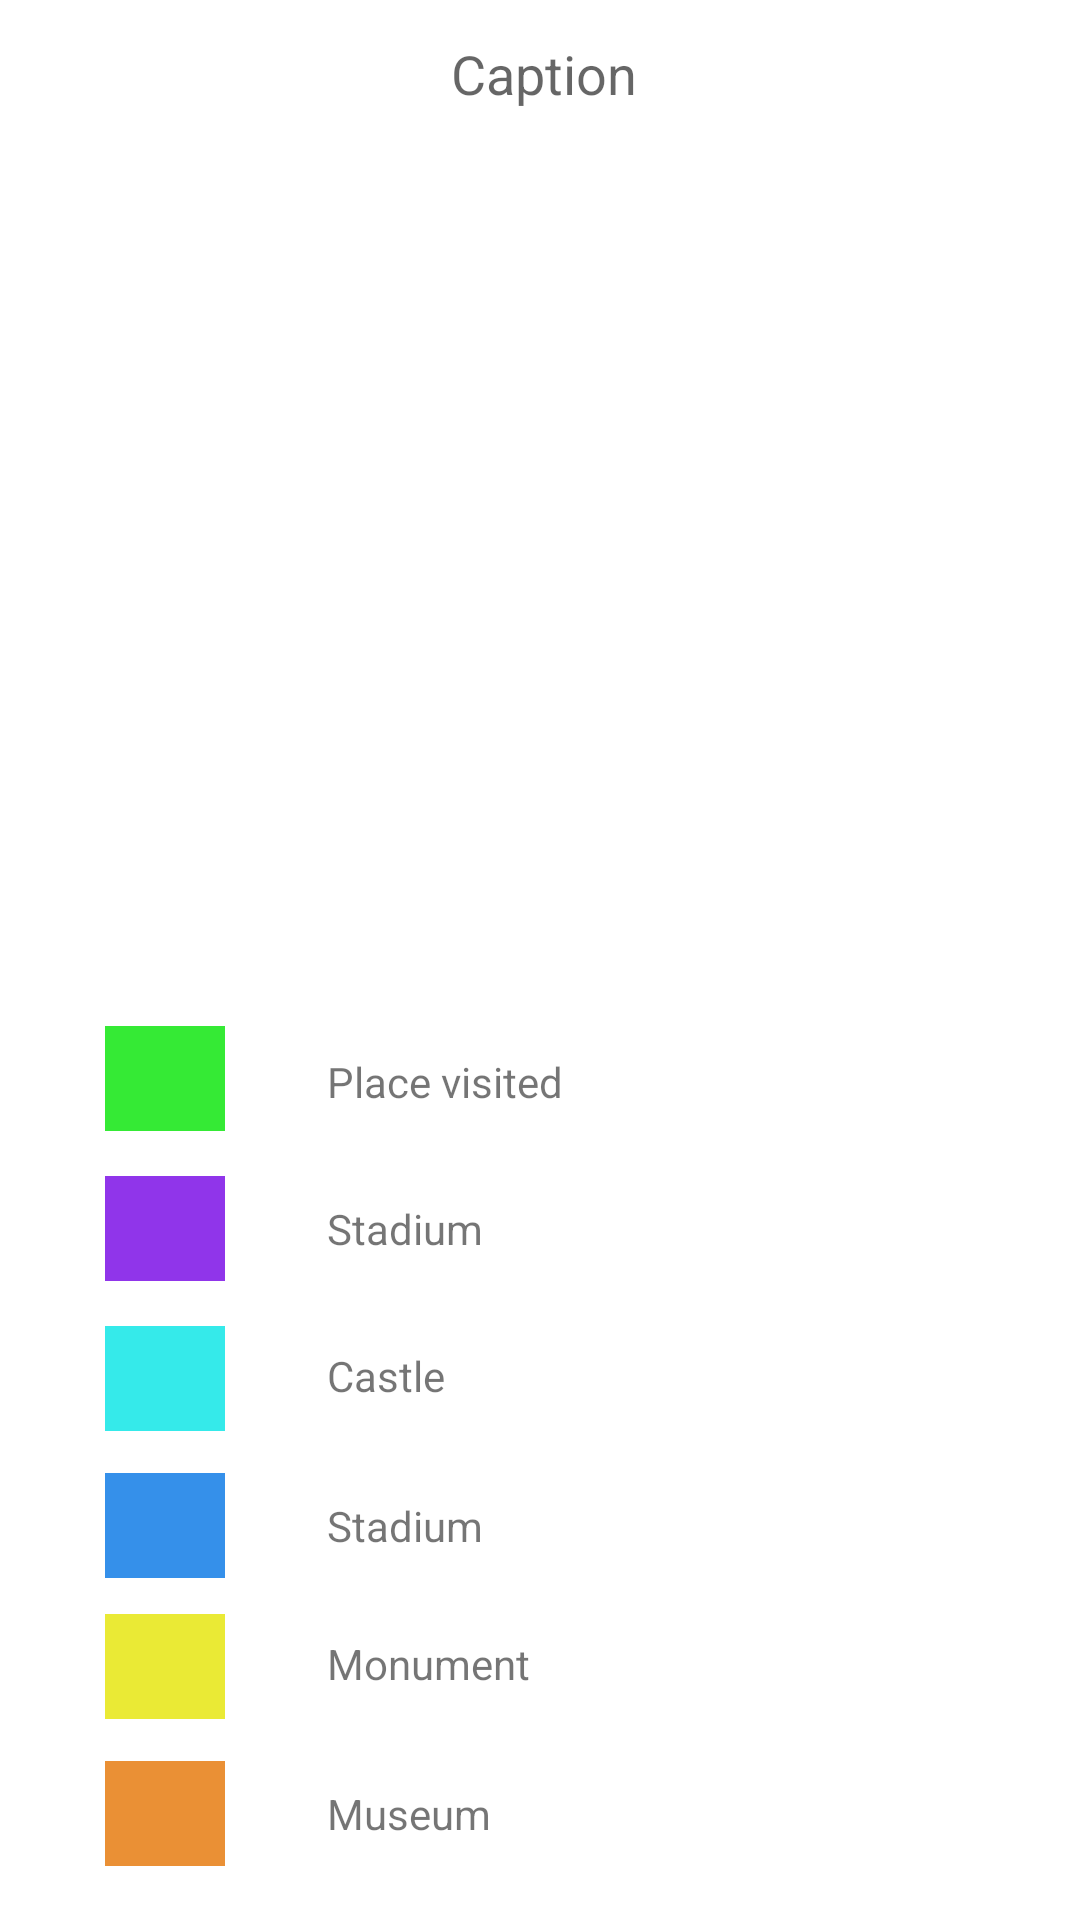

Android layout source for this screen:
<!-- AndroidManifest.xml: application theme Theme.TouristApp -->
<!-- res/layout/popup_caption.xml -->
<?xml version="1.0" encoding="utf-8"?>
<RelativeLayout xmlns:android="http://schemas.android.com/apk/res/android"
    xmlns:app="http://schemas.android.com/apk/res-auto"
    xmlns:tools="http://schemas.android.com/tools"
    android:layout_width="350dp"
    android:layout_height="350dp"
    android:layout_marginHorizontal="5dp"
    android:layout_marginVertical="20dp"
    tools:context=".UserFragment"
    >

    <TextView
        android:layout_width="181dp"
        android:layout_height="35dp"
        android:layout_alignParentStart="true"
        android:layout_alignParentLeft="true"
        android:layout_alignParentTop="true"
        android:layout_alignParentEnd="true"
        android:layout_alignParentRight="true"
        android:layout_marginStart="86dp"
        android:layout_marginLeft="86dp"
        android:layout_marginTop="7dp"
        android:layout_marginEnd="83dp"
        android:layout_marginRight="83dp"
        android:gravity="center"
        android:text="Caption"
        android:textAppearance="@style/TextAppearance.AppCompat.Medium" />

    <ImageView
        android:layout_width="40dp"
        android:layout_height="35dp"
        android:layout_alignParentStart="true"
        android:layout_alignParentLeft="true"
        android:layout_alignParentBottom="true"
        android:layout_marginStart="35dp"
        android:layout_marginLeft="35dp"
        android:layout_marginBottom="263dp"
        android:background="#FFFFFF"
        app:srcCompat="@color/visited" />

    <TextView
        android:layout_width="100dp"
        android:layout_height="35dp"
        android:layout_alignParentEnd="true"
        android:layout_alignParentRight="true"
        android:layout_alignParentBottom="true"
        android:layout_marginStart="81dp"
        android:layout_marginLeft="81dp"
        android:layout_marginEnd="151dp"
        android:layout_marginRight="151dp"
        android:layout_marginBottom="262dp"
        android:gravity="center_vertical"
        android:text="Place visited" />

    <ImageView
        android:layout_width="40dp"
        android:layout_height="35dp"
        android:layout_alignParentStart="true"
        android:layout_alignParentLeft="true"
        android:layout_alignParentBottom="true"
        android:layout_marginStart="35dp"
        android:layout_marginLeft="36dp"
        android:layout_marginBottom="213dp"
        android:background="#FFFFFF"
        app:srcCompat="@color/church" />

    <TextView
        android:layout_width="100dp"
        android:layout_height="35dp"
        android:layout_alignParentEnd="true"
        android:layout_alignParentRight="true"
        android:layout_alignParentBottom="true"
        android:layout_marginStart="81dp"
        android:layout_marginLeft="81dp"
        android:layout_marginEnd="151dp"
        android:layout_marginRight="151dp"
        android:layout_marginBottom="213dp"
        android:gravity="center_vertical"
        android:text="Stadium" />

    <ImageView
        android:layout_width="40dp"
        android:layout_height="35dp"
        android:layout_alignParentStart="true"
        android:layout_alignParentLeft="true"
        android:layout_alignParentBottom="true"
        android:layout_marginStart="35dp"
        android:layout_marginLeft="31dp"
        android:layout_marginBottom="163dp"
        android:background="#FFFFFF"
        app:srcCompat="@color/castle" />

    <TextView
        android:layout_width="100dp"
        android:layout_height="35dp"
        android:layout_alignParentEnd="true"
        android:layout_alignParentRight="true"
        android:layout_alignParentBottom="true"
        android:layout_marginStart="81dp"
        android:layout_marginLeft="81dp"
        android:layout_marginEnd="151dp"
        android:layout_marginRight="151dp"
        android:layout_marginBottom="164dp"
        android:gravity="center_vertical"
        android:text="Castle" />

    <ImageView
        android:layout_width="40dp"
        android:layout_height="35dp"
        android:layout_alignParentStart="true"
        android:layout_alignParentLeft="true"
        android:layout_alignParentBottom="true"
        android:layout_marginStart="35dp"
        android:layout_marginLeft="39dp"
        android:layout_marginBottom="114dp"
        app:srcCompat="@color/stadium" />

    <TextView
        android:layout_width="100dp"
        android:layout_height="35dp"
        android:layout_alignParentEnd="true"
        android:layout_alignParentRight="true"
        android:layout_alignParentBottom="true"
        android:layout_marginStart="81dp"
        android:layout_marginLeft="81dp"
        android:layout_marginEnd="151dp"
        android:layout_marginRight="151dp"
        android:layout_marginBottom="114dp"
        android:gravity="center_vertical"
        android:text="Stadium" />

    <ImageView
        android:layout_width="40dp"
        android:layout_height="35dp"
        android:layout_alignParentStart="true"
        android:layout_alignParentLeft="true"
        android:layout_alignParentBottom="true"
        android:layout_marginStart="35dp"
        android:layout_marginLeft="39dp"
        android:layout_marginBottom="67dp"
        android:background="#FFFFFF"
        app:srcCompat="@color/monument" />

    <TextView
        android:layout_width="100dp"
        android:layout_height="35dp"
        android:layout_alignParentEnd="true"
        android:layout_alignParentRight="true"
        android:layout_alignParentBottom="true"
        android:layout_marginStart="81dp"
        android:layout_marginLeft="81dp"
        android:layout_marginEnd="151dp"
        android:layout_marginRight="151dp"
        android:layout_marginBottom="68dp"
        android:gravity="center_vertical"
        android:text="Monument" />

    <ImageView
        android:layout_width="40dp"
        android:layout_height="35dp"
        android:layout_alignParentStart="true"
        android:layout_alignParentLeft="true"
        android:layout_alignParentBottom="true"
        android:layout_marginStart="35dp"
        android:layout_marginLeft="39dp"
        android:layout_marginBottom="18dp"
        android:background="#FFFFFF"
        app:srcCompat="@color/museum" />

    <TextView
        android:layout_width="100dp"
        android:layout_height="35dp"
        android:layout_alignParentEnd="true"
        android:layout_alignParentRight="true"
        android:layout_alignParentBottom="true"
        android:layout_marginStart="81dp"
        android:layout_marginLeft="81dp"
        android:layout_marginEnd="151dp"
        android:layout_marginRight="151dp"
        android:layout_marginBottom="18dp"
        android:gravity="center_vertical"
        android:text="Museum" />

</RelativeLayout>
<!-- resources referenced by this layout -->
<resources>
  <color name="castle">#FF35EAEA</color>
  <color name="church">#FF9035EA</color>
  <color name="monument">#FFEAEA35</color>
  <color name="museum">#FFEA9035</color>
  <color name="stadium">#FF3590EA</color>
  <color name="visited">#FF35EA35</color>
  <style name="Theme.TouristApp" parent="Theme.MaterialComponents.DayNight.DarkActionBar">
          
          <item name="colorPrimary">@color/purple_500</item>
          <item name="colorPrimaryVariant">@color/purple_700</item>
          <item name="colorOnPrimary">@color/white</item>
          
          <item name="colorSecondary">@color/purple_500</item>
          <item name="colorSecondaryVariant">@color/purple_700</item>
          <item name="colorOnSecondary">@color/white</item>
          
          <item name="android:statusBarColor" tools:targetApi="l">?attr/colorPrimaryVariant</item>
          
      </style>
  <color name="purple_500">#FF6200EE</color>
  <color name="purple_700">#FF3700B3</color>
  <color name="white">#FFFFFFFF</color>
</resources>
